Run: headless pygame with SDL's dummy video driver; simulated clock (each Clock.tick advances the game by its frame time, no real sleeping); random seed 0; keys injected as events and as key.get_pressed() state; mouse plan: one left click at the window centre at the start of phase 2, then a move to the lower-right quarter at the start of phase 3.
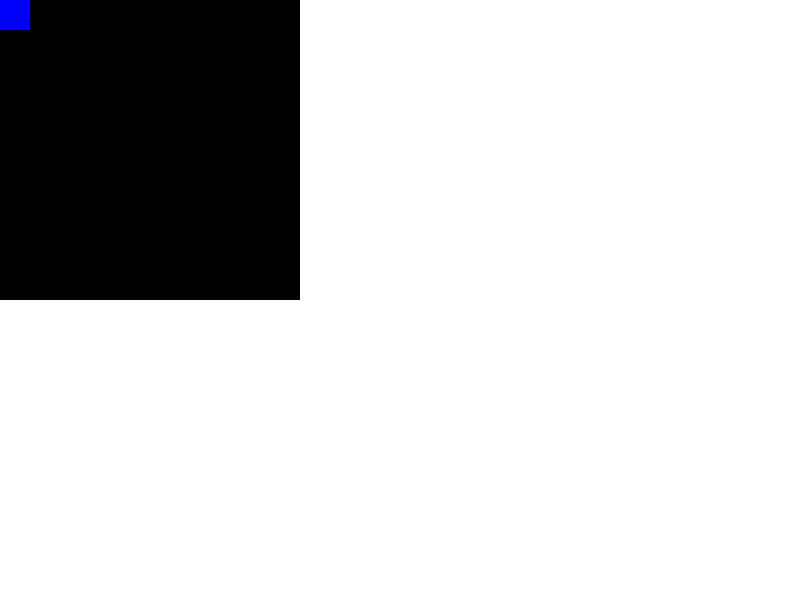
Frame 1 of 4 · flips 1–60 · no input
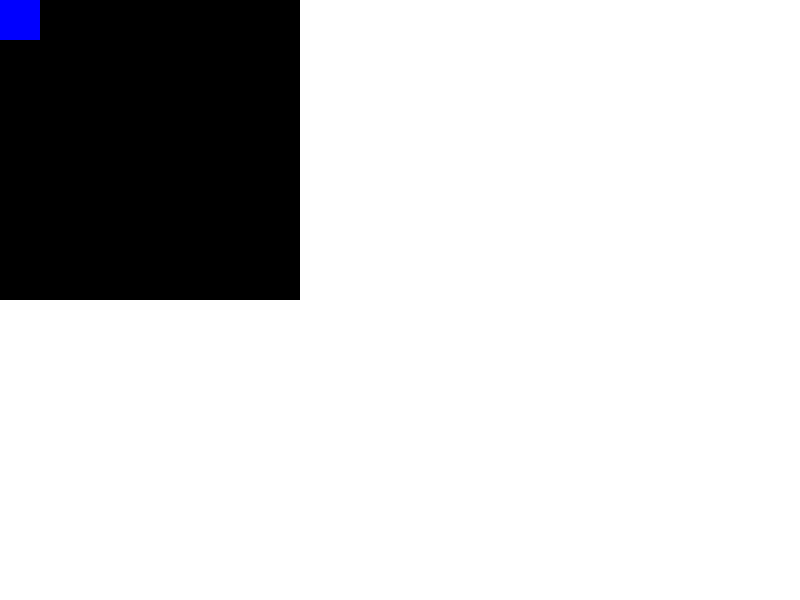
Frame 2 of 4 · flips 61–180 · clicked the window centre · tapped SPACE, RETURN · held RIGHT (→), D
Frame 3 of 4 · flips 181–300 · moved the mouse to the lower-right quarter · held DOWN (↓), S · screen unchanged from frame 2, image omitted
Frame 4 of 4 · flips 301–420 · held LEFT (←), A, UP (↑), W · screen unchanged from frame 3, image omitted

The pygame program that drew these frames:

import pygame
import sys
import time
if __name__ == "__main__":
    pygame.init()
    screen = pygame.display.set_mode((800,600))
    surface = pygame.Surface((300,300))
    surface2 = pygame.Surface((30,30))
    surface2.fill((0,0,255))
    surface
    screen.blit(surface,surface.get_rect())
    screen.fill((255,255,255), screen.get_rect())
    x = 0
    y = 0
    flag = True
    pygame.draw.rect(surface2,(255, 0, 230),((x,y),(10,10)),1)
    rect = surface2.get_rect()
    while True:
        # surface.fill((255,155,200),surface.get_rect())
        surface2.fill((0,0,255))
        surface.blit(surface2, rect)
        if flag:
            surface.blit(surface2, rect)
            flag = False

        # surface.fill((255,255,255))
        # pygame.draw.rect(surface,(255, 0, 230), ((0, 0), (self._width, self._height)), 1)
        
        x +=1
        y +=1
        time.sleep(1)
        screen.blit(surface,rect)
        pygame.display.flip()
        for event in pygame.event.get():
            if event.type == pygame.QUIT:
                sys.exit()
            elif event.type == pygame.MOUSEBUTTONDOWN:
                rect.width = rect.width + 10
                rect.height = rect.height + 10
                print(rect.width, rect.height)
                print(surface2.get_size() , id(surface2))
                surface2 = pygame.transform.smoothscale(surface2,(rect.height, rect.width))
                print(surface2.get_size() , id(surface2))
                # surface2 = pygame.Surface((rect.width,rect.height))
                # pygame.transform.
